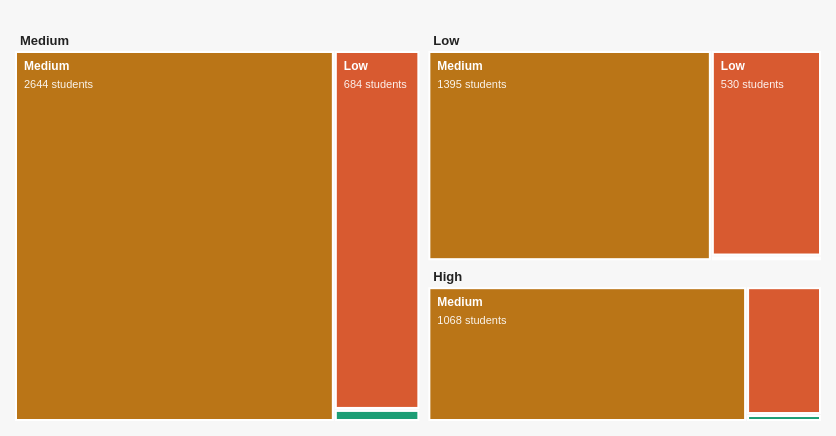
D3 v7 page, settled after 360 driven frames (6 s of simulated time); the page loaded 1 data file(s).


    const svg = d3.select("#chart");
    const width = +svg.attr("width");
    const height = +svg.attr("height");
    const tooltip = d3.select("#tooltip");
    const select = d3.select("#groupSelect");

    const colorMap = {
      "Low": "#D85A30",
      "Medium": "#BA7517",
      "High": "#1D9E75"
    };

    function parseCSV(raw) {
      const lines = raw.trim().split(/\r?\n/);
      const cleaned = [lines[1], ...lines.slice(2)].join("\n");

      return d3.csvParse(cleaned, d => ({
        Exam_Score: +String(d.Exam_Score).trim(),
        Previous_Scores: +String(d.Previous_Scores).trim(),
        Hours_Studied: +String(d.Hours_Studied).trim(),
        Motivation_Level: String(d.Motivation_Level).trim(),
        School_Type: String(d.School_Type).trim(),
        Access_to_Resources: String(d.Access_to_Resources).trim()
      })).filter(d =>
        !isNaN(d.Exam_Score) &&
        !isNaN(d.Previous_Scores) &&
        !isNaN(d.Hours_Studied) &&
        d.Motivation_Level &&
        d.School_Type &&
        d.Access_to_Resources
      );
    }

    function addDerivedGroups(data) {
      data.forEach(d => {
        if (d.Exam_Score < 65) d.Exam_Group = "Low";
        else if (d.Exam_Score < 80) d.Exam_Group = "Medium";
        else d.Exam_Group = "High";

        if (d.Hours_Studied < 15) d.Study_Group = "Low";
        else if (d.Hours_Studied <= 25) d.Study_Group = "Medium";
        else d.Study_Group = "High";

        if (d.Previous_Scores < 60) d.Previous_Group = "Low";
        else if (d.Previous_Scores < 80) d.Previous_Group = "Medium";
        else d.Previous_Group = "High";
      });
      return data;
    }

    function buildHierarchy(data, selectedGroup) {
      const nested = d3.rollups(
        data,
        v => v.length,
        d => d[selectedGroup],
        d => d.Exam_Group
      );

      const orderedLevels = ["Low", "Medium", "High"];

      const children = nested.map(([groupName, examGroups]) => ({
        name: groupName,
        children: orderedLevels
          .map(level => {
            const found = examGroups.find(d => d[0] === level);
            return found ? { name: level, value: found[1], parentGroup: groupName } : null;
          })
          .filter(Boolean)
      }));

      return { name: "root", children };
    }

    function wrapText(textSelection, widthLimit, maxLines = 2) {
      textSelection.each(function () {
        const text = d3.select(this);
        const words = text.text().split(/\s+/).reverse();
        let word;
        let line = [];
        let lineNumber = 0;
        const lineHeight = 1.1;
        const y = text.attr("y");
        const x = text.attr("x");
        let tspan = text.text(null)
          .append("tspan")
          .attr("x", x)
          .attr("y", y)
          .attr("dy", "0em");

        while ((word = words.pop())) {
          line.push(word);
          tspan.text(line.join(" "));
          if (tspan.node().getComputedTextLength() > widthLimit && line.length > 1) {
            line.pop();
            tspan.text(line.join(" "));
            line = [word];
            lineNumber += 1;
            if (lineNumber >= maxLines) break;
            tspan = text.append("tspan")
              .attr("x", x)
              .attr("y", y)
              .attr("dy", `${lineNumber * lineHeight}em`)
              .text(word);
          }
        }
      });
    }

    function updateChart(data, selectedGroup) {
      svg.selectAll("*").remove();

      const hierarchyData = buildHierarchy(data, selectedGroup);

      const root = d3.hierarchy(hierarchyData)
        .sum(d => d.value || 0)
        .sort((a, b) => b.value - a.value);

      d3.treemap()
        .size([width, height])
        .paddingOuter(4)
        .paddingTop(22)
        .paddingInner(3)(root);

      const leaves = root.leaves();

      const nodes = svg.selectAll("g.node")
        .data(leaves)
        .join("g")
        .attr("class", "node")
        .attr("transform", d => `translate(${d.x0},${d.y0})`);

      nodes.append("rect")
        .attr("class", "tile")
        .attr("width", d => Math.max(0, d.x1 - d.x0))
        .attr("height", d => Math.max(0, d.y1 - d.y0))
        .attr("fill", d => colorMap[d.data.name] || "#6C63FF")
        .on("mousemove", function (event, d) {
          const total = d.parent.data.children.reduce((sum, child) => sum + child.value, 0);
          const pct = ((d.data.value / total) * 100).toFixed(1);

          tooltip
            .style("opacity", 1)
            .html(
              `<strong>${selectedGroup.replaceAll("_", " ")}:</strong> ${d.parent.data.name}<br>` +
              `<strong>Exam Score Group:</strong> ${d.data.name}<br>` +
              `<strong>Students:</strong> ${d.data.value}<br>` +
              `<strong>Share within group:</strong> ${pct}%`
            )
            .style("left", `${event.pageX + 14}px`)
            .style("top", `${event.pageY - 28}px`);
        })
        .on("mouseout", function () {
          tooltip.style("opacity", 0);
        });

      // parent labels
      const parents = root.children || [];
      svg.selectAll("text.parent-label")
        .data(parents)
        .join("text")
        .attr("class", "parent-label")
        .attr("x", d => d.x0 + 8)
        .attr("y", d => d.y0 + 15)
        .text(d => d.data.name)
        .attr("fill", "#222")
        .attr("font-size", 13)
        .attr("font-weight", 700);

      // child labels
      nodes.each(function (d) {
        const g = d3.select(this);
        const boxWidth = d.x1 - d.x0;
        const boxHeight = d.y1 - d.y0;

        if (boxWidth < 80 || boxHeight < 42) return;

        g.append("text")
          .attr("class", "tile-label")
          .attr("x", 8)
          .attr("y", 18)
          .text(d.data.name)
          .call(wrapText, boxWidth - 14, 2);

        if (boxHeight >= 58) {
          g.append("text")
            .attr("class", "tile-value")
            .attr("x", 8)
            .attr("y", 36)
            .text(`${d.data.value} students`);
        }
      });
    }

    d3.text("student_performance.csv").then(raw => {
      const data = addDerivedGroups(parseCSV(raw));
      updateChart(data, select.property("value"));

      select.on("change", function () {
        updateChart(data, this.value);
      });
    }).catch(error => {
      console.error("Treemap load error:", error);
    });
  

### data: student_performance.csv
StudentPerformance-dataset
Hours_Studied, Attendance, Access_to_Resources, Extracurricular_Activities, Sleep_Hours, Previous_Scores, Motivation_Level, Family_Income, School_Type, Peer_Influence, Physical_Activity, Learning_Disabilities, Exam_Score
23, 84, High, No, 7, 73, Low, Low, Public, Positive, 3, No, 67
19, 64, Medium, No, 8, 59, Low, Medium, Public, Negative, 4, No, 61
24, 98, Medium, Yes, 7, 91, Medium, Medium, Public, Neutral, 4, No, 74
29, 89, Medium, Yes, 8, 98, Medium, Medium, Public, Negative, 4, No, 71
19, 92, Medium, Yes, 6, 65, Medium, Medium, Public, Neutral, 4, No, 70
19, 88, Medium, Yes, 8, 89, Medium, Medium, Public, Positive, 3, No, 71
29, 84, Low, Yes, 7, 68, Low, Low, Private, Neutral, 2, No, 67
25, 78, High, Yes, 6, 50, Medium, High, Public, Negative, 2, No, 66
17, 94, High, No, 6, 80, High, Medium, Private, Neutral, 1, No, 69
23, 98, Medium, Yes, 8, 71, Medium, High, Public, Positive, 5, No, 72
17, 80, High, No, 8, 88, Medium, Medium, Private, Neutral, 4, No, 68
17, 97, High, Yes, 6, 87, Low, Low, Private, Neutral, 2, No, 71
21, 83, Medium, Yes, 8, 97, Low, Medium, Public, Positive, 4, No, 70
9, 82, Medium, Yes, 8, 72, Medium, Medium, Private, Positive, 3, No, 66
10, 78, High, Yes, 8, 74, Medium, Low, Private, Neutral, 4, No, 65
17, 68, Medium, No, 8, 70, Medium, Medium, Private, Positive, 4, No, 64
14, 60, Low, Yes, 10, 65, Low, High, Private, Positive, 3, No, 60
22, 70, Medium, Yes, 6, 82, Medium, Low, Public, Neutral, 3, No, 65
15, 80, Medium, Yes, 9, 91, Low, Low, Public, Positive, 2, No, 67
12, 75, High, Yes, 7, 58, Medium, Medium, Private, Positive, 4, No, 66
29, 78, Medium, No, 5, 99, High, High, Public, Negative, 1, No, 69
19, 99, High, No, 6, 84, Medium, Medium, Public, Neutral, 3, No, 72
20, 74, High, No, 8, 89, Low, Medium, Public, Negative, 2, No, 66
11, 78, Medium, Yes, 8, 100, High, Low, Public, Neutral, 3, No, 66
17, 65, High, Yes, 5, 75, Medium, Low, Public, Positive, 3, No, 63
21, 62, Low, Yes, 6, 54, High, High, Public, Positive, 3, No, 64
13, 91, Medium, No, 6, 90, Medium, High, Public, Negative, 2, Yes, 65
22, 83, High, Yes, 6, 94, Medium, High, Public, Neutral, 2, No, 71
16, 90, Medium, No, 4, 58, Medium, Low, Public, Neutral, 3, No, 66
18, 66, High, No, 4, 51, Low, Low, Private, Neutral, 2, No, 64
16, 83, Medium, No, 6, 57, Medium, High, Public, Positive, 4, Yes, 63
31, 70, High, Yes, 7, 66, Medium, High, Public, Negative, 3, No, 69
20, 69, Medium, Yes, 8, 96, Medium, Medium, Public, Positive, 3, No, 67
14, 60, Medium, No, 5, 50, Medium, Medium, Public, Neutral, 3, No, 61
25, 65, Medium, No, 5, 90, Medium, Medium, Public, Positive, 3, No, 68
13, 72, Medium, No, 6, 93, Low, Low, Public, Negative, 3, No, 61
21, 65, Low, Yes, 7, 91, Low, Medium, Public, Positive, 3, No, 64
8, 99, Medium, No, 9, 54, Low, Low, Public, Neutral, 5, No, 67
12, 72, Medium, Yes, 8, 84, Medium, Low, Public, Positive, 5, No, 63
21, 65, Medium, Yes, 6, 98, Low, Medium, Public, Negative, 4, No, 64
24, 68, Medium, No, 8, 56, Low, High, Public, Neutral, 1, No, 67
21, 84, Medium, Yes, 6, 52, Low, Medium, Public, Neutral, 2, Yes, 65
19, 63, High, No, 7, 94, Medium, Medium, Private, Positive, 3, No, 64
18, 94, High, Yes, 7, 82, Medium, Medium, Private, Negative, 2, Yes, 70
11, 98, Medium, Yes, 9, 82, Low, Medium, Private, Positive, 3, No, 68
16, 70, Medium, Yes, 8, 98, Medium, Medium, Public, Positive, 3, No, 65
17, 78, Medium, Yes, 6, 88, Medium, Medium, Private, Positive, 3, No, 68
26, 61, Low, Yes, 6, 70, Medium, Low, Public, Positive, 3, No, 64
22, 86, Medium, Yes, 7, 72, Low, Low, Public, Positive, 2, No, 68
9, 77, Medium, No, 5, 57, Medium, Medium, Public, Neutral, 3, No, 63
22, 71, Medium, Yes, 7, 65, Low, Medium, Public, Positive, 4, No, 64
18, 68, Medium, No, 7, 72, Medium, Medium, Public, Neutral, 3, No, 64
16, 86, Medium, Yes, 8, 63, Medium, Medium, Public, Positive, 4, No, 67
24, 77, Low, No, 8, 96, Medium, Medium, Public, Neutral, 3, No, 67
26, 67, High, Yes, 7, 51, Low, High, Private, Neutral, 4, Yes, 66
26, 88, High, Yes, 5, 79, Medium, Low, Private, Positive, 4, No, 72
15, 83, High, No, 5, 89, Low, Medium, Public, Neutral, 2, Yes, 65
18, 94, Medium, Yes, 6, 87, High, Medium, Public, Positive, 4, No, 71
22, 65, Low, No, 8, 82, Medium, Medium, Public, Positive, 1, No, 66
... 6,548 more rows